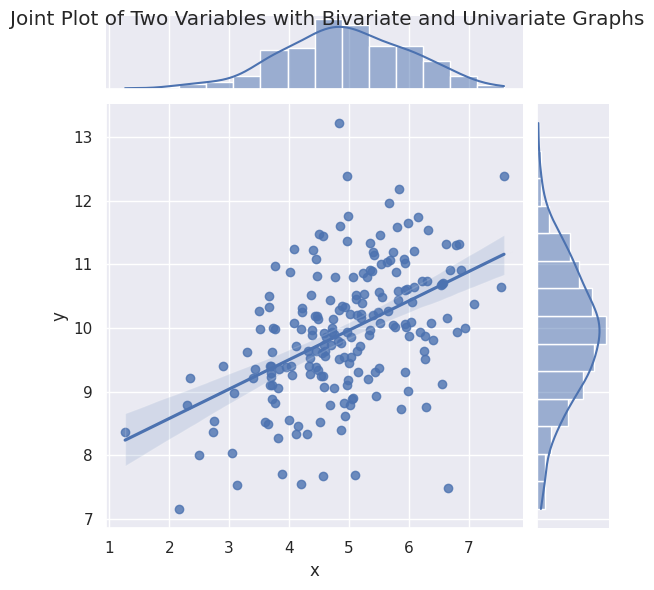

Source code (Python):
# 회귀선과 일변량 히스토그램을 포함한 산점도

import seaborn as sns
import numpy as np
import pandas as pd
import matplotlib.pyplot as plt

sns.set(color_codes=True)

# Scatter plot
mean, cov = [5, 10], [(1, .5), (.5, 1)]
data = np.random.multivariate_normal(mean, cov, 200)
data_frame = pd.DataFrame(data, columns=["x", "y"])
sns.jointplot(x="x", y="y", data=data_frame, kind="reg").set_axis_labels("x", "y")
plt.suptitle("Joint Plot of Two Variables with Bivariate and Univariate Graphs")
plt.show()